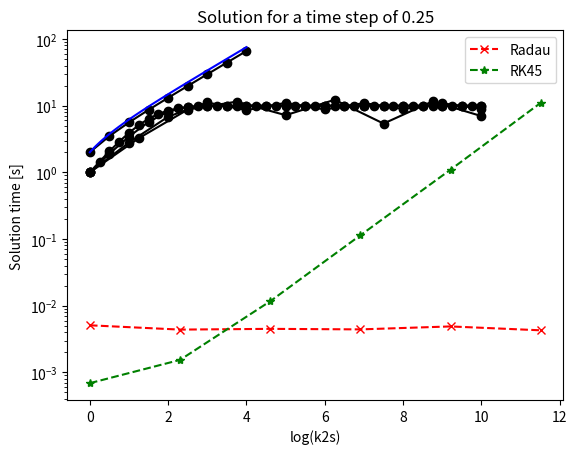
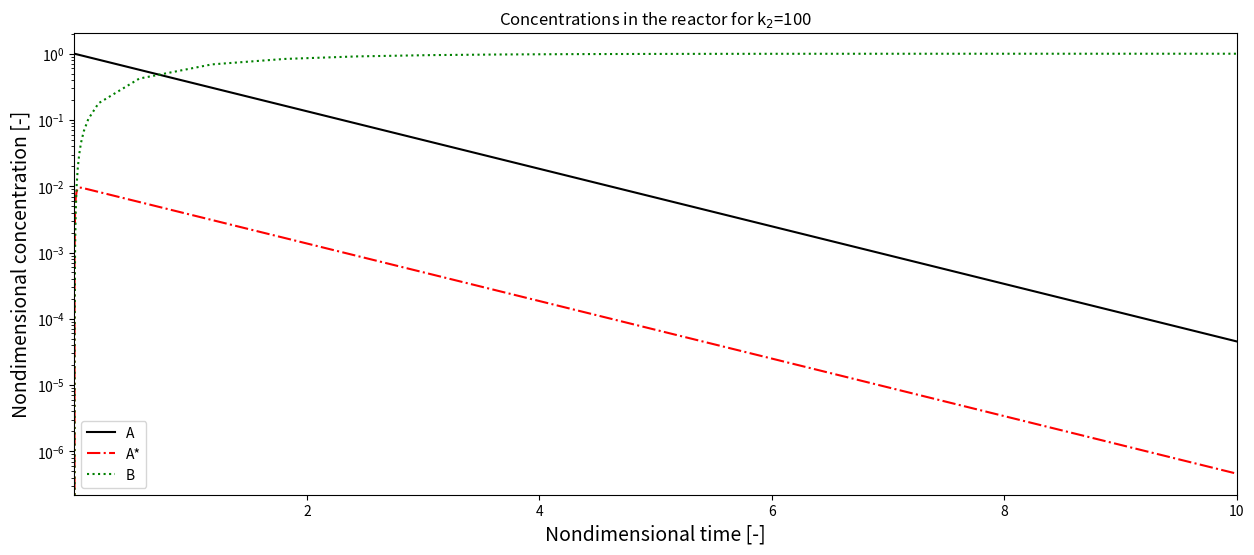

Write the Python code that produced these figures, in order.
import numpy as np
def Eulers_method(dxdt, x0, t0, tmax, N):
    '''Simple implementation of the forward Euler's method
    
    This implementation takes the initial and final time as well as the number of time steps.
    It calculate a uniform step size and returns a numpy array with the solution at each time step.
    
    Parameters
    ----------
    dxdt : function
        Derivative function
    x0 : float
        Initial value
    t0 : float
        Initial time
    tmax : float
        Final time
    N : int
        Number of time steps
    
    Returns
    -------
    t : numpy array
        Time steps
    x : numpy array
        Solution at the time steps    
    '''
    t = np.linspace(t0, tmax, N)
    x = x0 * np.ones(N)

    for i in range(1, N):
        x[i] = x[i-1] + (t[i] - t[i-1]) * dxdt(t[i-1], x[i-1])
    
    return t, x

tmin = 0
tmax = 4
# Exact solution
xexact = lambda t: 4/1.3 * (np.exp(0.8*t) - np.exp(-0.5*t)) + 2*np.exp(-0.5*t)

# Update function
dx = lambda t, x : (4*np.exp(0.8*t) - 0.5 * x)

t, x = Eulers_method(dx, 2, tmin, tmax, 9)

import matplotlib.pyplot as plt
plt.plot(t, x, 'k-o')

tt = np.linspace(tmin, tmax, 100)
plt.plot(tt, xexact(tt), 'b')
plt.show()

tmin = 0
tmax = 10
N = 11
alpha = 2
beta = 0.2

# Update function
dx = lambda t, x: (alpha - beta*x) * x

t, x = Eulers_method(dx, 1, tmin, tmax, N)

import matplotlib.pyplot as plt
plt.plot(t, x, 'k-o')
plt.xlabel("Time")
plt.ylabel("x(t)")
plt.title("Solution for a time step of {}".format((tmax-tmin)/(N-1)))
plt.show()

Nlist = [9, 21, 41]

for N in Nlist:
    t, x = Eulers_method(dx, 1, tmin, tmax, N)

    import matplotlib.pyplot as plt
    plt.plot(t, x, 'k-o')
    plt.xlabel("Time")
    plt.ylabel("x(t)")
    plt.title("Solution for a time step of {}".format((tmax-tmin)/(N-1)))
    plt.show()

def stiff_ODE(t, x, k1, k2, cm):
# Stiff reaction ODE system
    dxdt = np.zeros(2)
    dxdt[0] = -k1 * cm * x[0]
    dxdt[1] = k1 * cm * x[0] - k2 * x[1]

    return dxdt

# ODE_stiff_solve.m - solve stiff ODE system with different ODE solvers
# Compare ode45 and ode15s for systems with increasing stiffness
import numpy as np
from scipy.integrate import solve_ivp
import time

k1 = 1
k2 = 1
cm = 1
# Initial values
c0 = [1, 0]

time_Radau = []
time_RK45 = []
k2s = []
sols = []
# Solve the ODE with different solvers and reaction rates
for i in range(6):
    k2s.append(k2)
    start = time.time()
    print("Start time for k2={} is {:0.6f} seconds".format(k2, start))
    sol = solve_ivp(stiff_ODE, [0, 10], c0, method='Radau', rtol=1e-3, args=(k1, k2, cm))
    time_Radau.append(time.time()-start)
    
    # Add the solution with the Radau method to the list
    sols.append(sol)
    
    start = time.time()
    sol = solve_ivp(stiff_ODE, [0, 10], c0, method='RK45', rtol=1e-3, args=(k1, k2, cm))
    time_RK45.append(time.time()-start)
    
    k2 = k2 * 10

import matplotlib.pyplot as plt
plt.semilogy(np.log(k2s), time_Radau, 'rx--', label="Radau")
plt.semilogy(np.log(k2s), time_RK45, 'g*--', label="RK45")
plt.xlabel("log(k2s)")
plt.ylabel("Solution time [s]")
plt.legend()
plt.show()

# Generate the output for the LaTeX table for the lecture slides
sRK45 = str()
sRadau = str()
for i, j in zip(time_RK45, time_Radau):
    sRK45 = sRK45 + "{:4.4f} & ".format(i)
    sRadau = sRadau + "{:4.4f} & ".format(j)

print("RK45:", sRK45)
print("Radau:", sRadau)

import matplotlib.pyplot as plt

# Define the plot
fig, ax = plt.subplots(1, 1, figsize=(15, 6))

i = 2
sol = sols[i]
ax.plot(sol.t, sol.y[0], 'k-', label="A")
ax.plot(sol.t, sol.y[1], 'r-.', label="A*")
ax.plot(sol.t, 1 - sol.y[0] - sol.y[1], 'g:', label="B")
ax.set_xlabel("Nondimensional time [-]", fontsize=14)
ax.set_ylabel("Nondimensional concentration [-]", fontsize=14)
ax.set_title(r"Concentrations in the reactor for k$_2$={}".format(k2s[i]))
ax.set_yscale('log')
plt.xlim([0.00001, np.max(sol.t)])
ax.legend()
plt.show()

